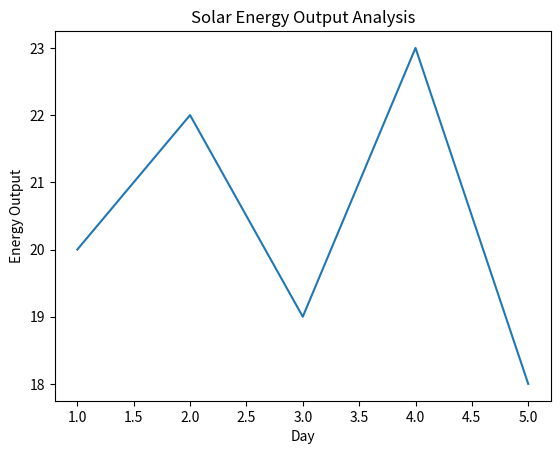

Recreate this plot in Python.
import pandas as pd
import matplotlib.pyplot as plt

# Sample solar data
data = {
    "Day": [1, 2, 3, 4, 5],
    "Energy_Output": [20, 22, 19, 23, 18]
}

df = pd.DataFrame(data)

# Basic analysis
average_output = df["Energy_Output"].mean()
print("Average Energy Output:", average_output)

# Plot graph
plt.plot(df["Day"], df["Energy_Output"])
plt.xlabel("Day")
plt.ylabel("Energy Output")
plt.title("Solar Energy Output Analysis")
plt.show()
